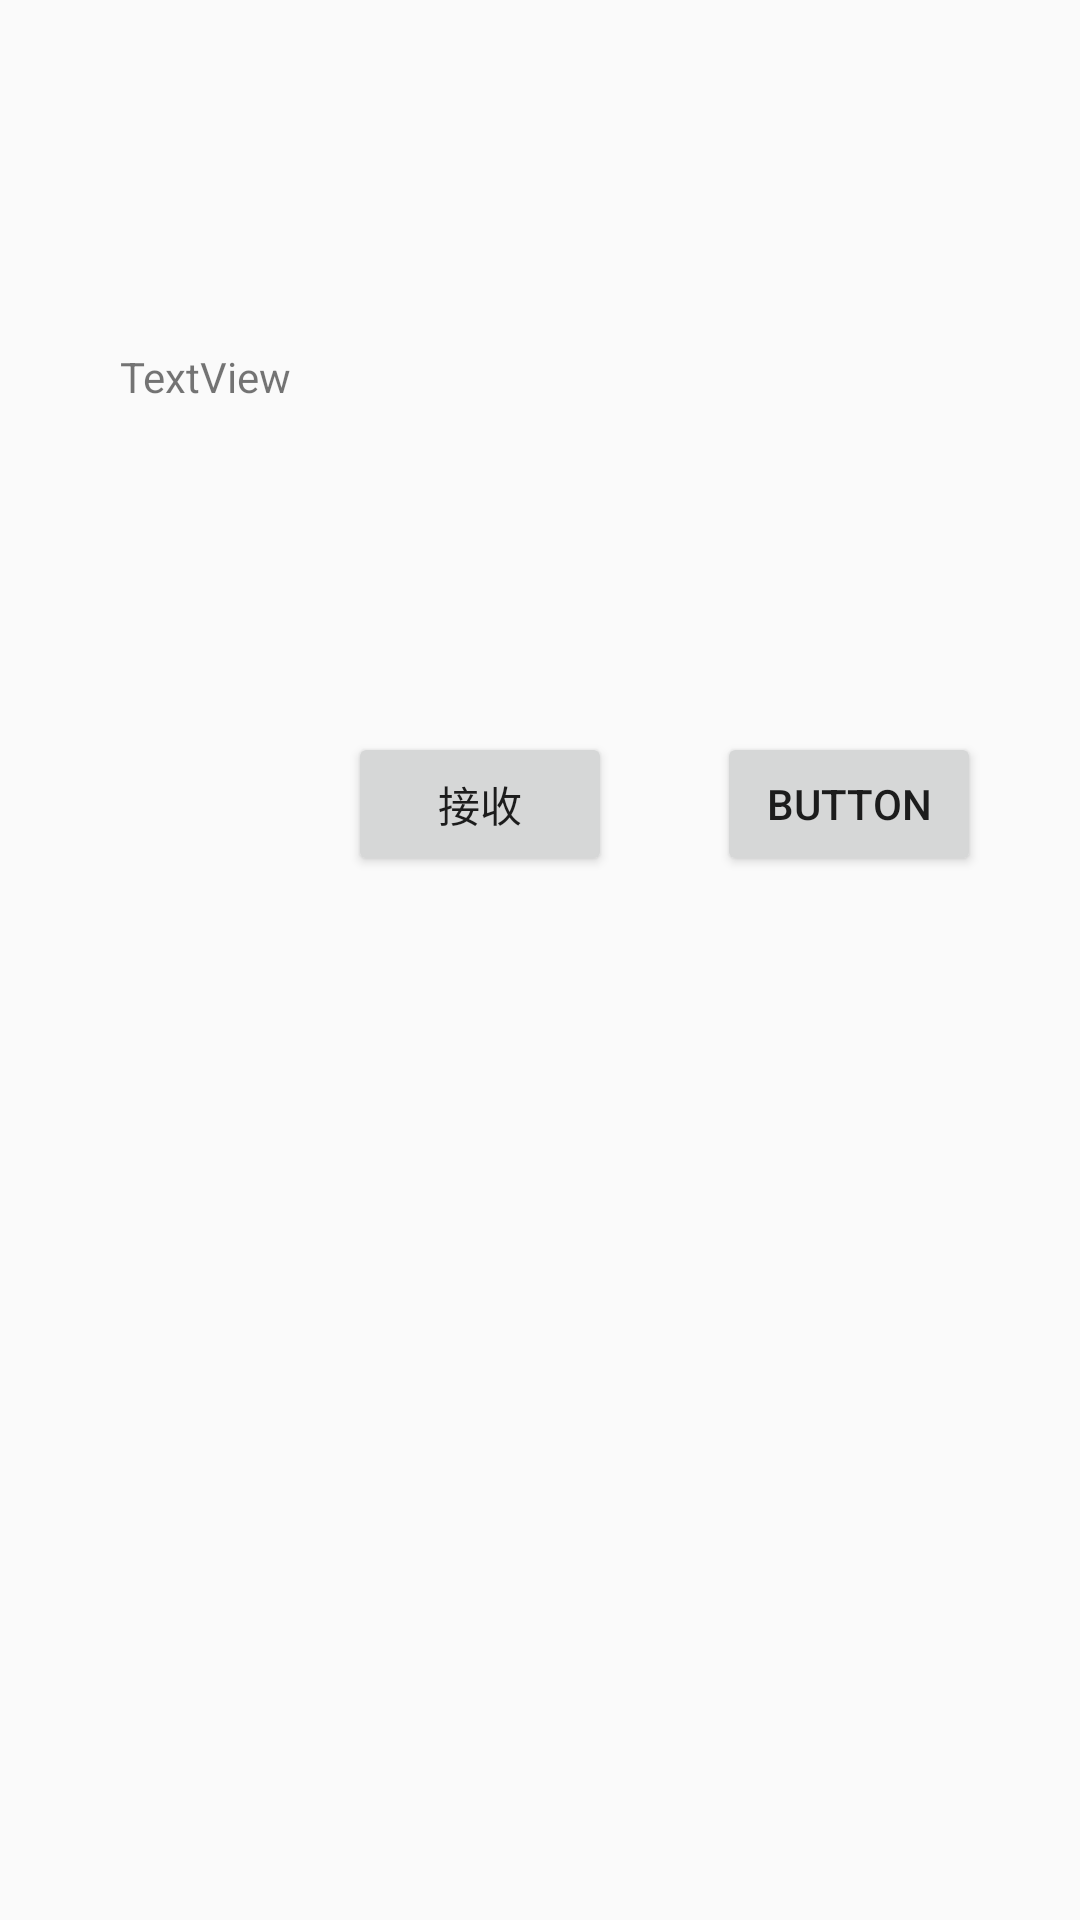

Android layout source for this screen:
<!-- AndroidManifest.xml: application theme AppTheme -->
<!-- res/layout/activity_main6.xml -->
<?xml version="1.0" encoding="utf-8"?>
<androidx.constraintlayout.widget.ConstraintLayout xmlns:android="http://schemas.android.com/apk/res/android"
    xmlns:app="http://schemas.android.com/apk/res-auto"
    xmlns:tools="http://schemas.android.com/tools"
    android:layout_width="match_parent"
    android:layout_height="match_parent"
    tools:context=".Main6Activity">

    <TextView
        android:id="@+id/t1"
        android:layout_width="327dp"
        android:layout_height="59dp"
        android:layout_marginStart="40dp"
        android:layout_marginTop="116dp"
        android:text="TextView"
        app:layout_constraintStart_toStartOf="parent"
        app:layout_constraintTop_toTopOf="parent" />

    <Button
        android:id="@+id/b1"
        android:layout_width="wrap_content"
        android:layout_height="wrap_content"
        android:layout_marginStart="116dp"
        android:layout_marginTop="244dp"
        android:text="接收"
        app:layout_constraintStart_toStartOf="parent"
        app:layout_constraintTop_toTopOf="parent" />

    <Button
        android:id="@+id/button10"
        android:layout_width="wrap_content"
        android:layout_height="wrap_content"
        android:layout_marginStart="239dp"
        android:layout_marginTop="244dp"
        android:text="Button"
        app:layout_constraintStart_toStartOf="parent"
        app:layout_constraintTop_toTopOf="parent" />
</androidx.constraintlayout.widget.ConstraintLayout>
<!-- resources referenced by this layout -->
<resources>
  <style name="AppTheme" parent="Theme.AppCompat.Light.DarkActionBar">
          
          <item name="colorPrimary">@color/colorPrimary</item>
          <item name="colorPrimaryDark">@color/colorPrimaryDark</item>
          <item name="colorAccent">@color/colorAccent</item>
      </style>
  <!-- not gathered from this repository: default colours our renderer supplied (Android Studio template values) -->
  <color name="colorPrimary">#FF6200EE</color>
  <color name="colorPrimaryDark">#FF3700B3</color>
  <color name="colorAccent">#FF03DAC5</color>
</resources>
